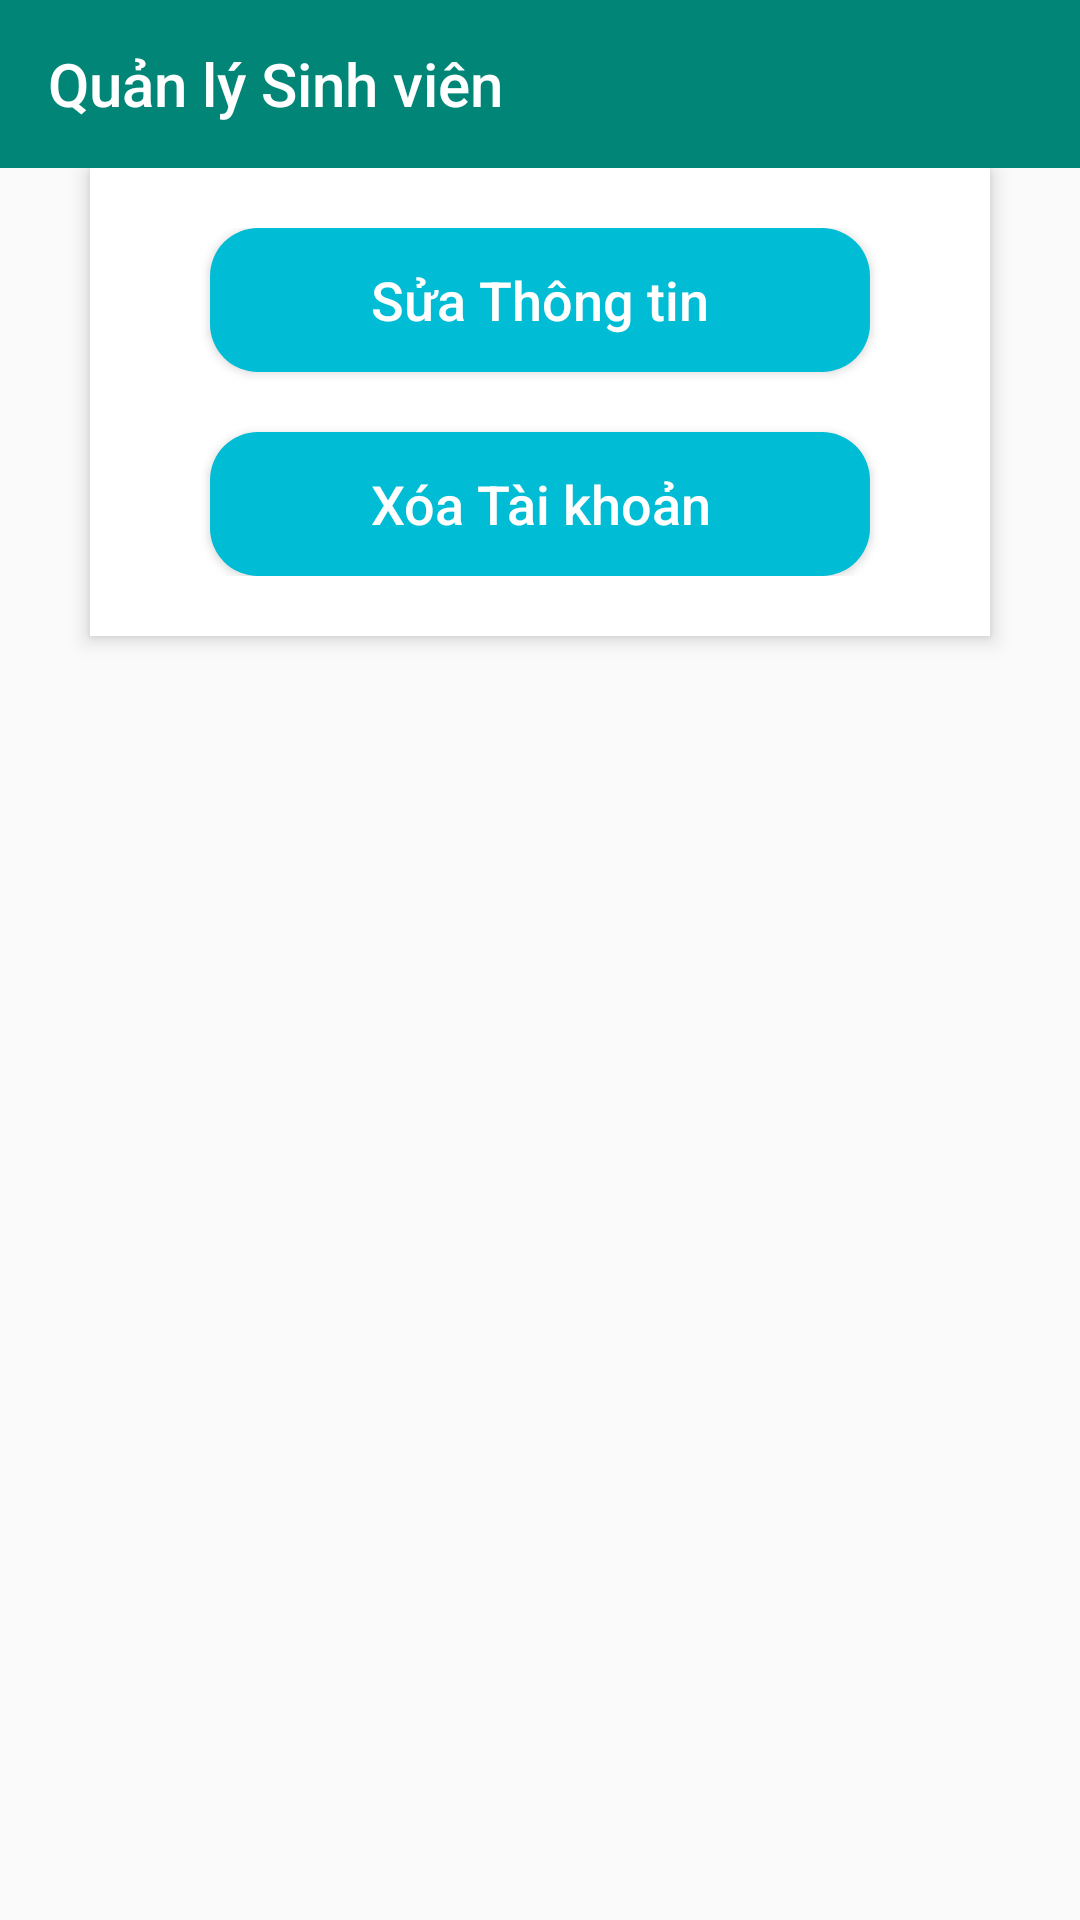

Write the Android layout XML for this screen, with the resource values it uses.
<!-- AndroidManifest.xml: application theme AppTheme -->
<!-- res/layout/activity_info_user.xml -->
<?xml version="1.0" encoding="utf-8"?>
<RelativeLayout
    xmlns:android="http://schemas.android.com/apk/res/android"
    xmlns:app="http://schemas.android.com/apk/res-auto"
    xmlns:tools="http://schemas.android.com/tools"
    android:layout_width="match_parent"
    android:orientation="vertical"
    android:layout_height="match_parent"
    tools:context=".Activity.InfoUserActivity">

  <android.support.design.widget.AppBarLayout
      android:layout_width="match_parent"
      android:layout_height="wrap_content"
      android:id="@+id/Apptoolbar_InfoUser"
      android:theme="@style/ThemeOverlay.AppCompat.Dark.ActionBar">
    <android.support.v7.widget.Toolbar
        android:id="@+id/toolbar_InfoUser"
        android:background="@color/group_orgin"
        app:title="Quản lý Sinh viên"
        app:navigationIcon="@drawable/back"
        app:titleTextColor="#FFFFFF"
        android:layout_width="match_parent"
        android:layout_height="?actionBarSize">
    </android.support.v7.widget.Toolbar>
  </android.support.design.widget.AppBarLayout>


  <ScrollView
      android:layout_below="@id/Apptoolbar_InfoUser"
      android:id="@+id/scrollview"
      android:layout_width="match_parent"
      android:layout_height="match_parent">


  <RelativeLayout

      android:layout_width="fill_parent"
      android:layout_height="wrap_content"
      android:layout_marginLeft="30dp"
      android:layout_marginRight="30dp"

      android:background="#fff"
      android:elevation="4dp"
      android:orientation="vertical"
      android:padding="20dp">

    <LinearLayout
        android:layout_width="fill_parent"
        android:layout_height="wrap_content"
        android:orientation="vertical">
      <ListView
          android:id="@+id/listInfoUser"
          android:layout_width="match_parent"
          android:layout_height="wrap_content">
      </ListView>

      <Button
          android:id="@+id/btnEditUser"
          android:layout_width="fill_parent"
          android:layout_height="wrap_content"
          android:layout_marginLeft="20dp"
          android:layout_marginRight="20dp"
          android:background="@drawable/custom_button"
          android:text="Sửa Thông tin"
          android:textAllCaps="false"
          android:textColor="#fff"
          android:textSize="18sp" />

      <Button
          android:id="@+id/btnDeleteUser"
          android:layout_width="fill_parent"
          android:layout_height="wrap_content"
          android:layout_marginLeft="20dp"
          android:layout_marginRight="20dp"
          android:layout_marginTop="20dp"
          android:background="@drawable/custom_button"
          android:text="Xóa Tài khoản"
          android:textAllCaps="false"
          android:textColor="#fff"
          android:textSize="18sp" />

    </LinearLayout>

  </RelativeLayout>


  </ScrollView>
</RelativeLayout>
<!-- resources referenced by this layout -->
<resources>
  <!-- drawable custom_button (drawable) -->
  <?xml version="1.0" encoding="utf-8"?>
  <shape xmlns:android="http://schemas.android.com/apk/res/android"
      android:shape="rectangle">
  
      <padding android:bottom="10dp"
          android:top="10dp"
          android:left="10dp"
          android:right="10dp"/>
      <corners android:radius="16dp"/>
      <solid android:color="#00BCD4"/>
  </shape>
  <style name="AppTheme" parent="Theme.AppCompat.Light.NoActionBar">
          
          <item name="colorPrimary">@color/colorPrimary</item>
          <item name="colorPrimaryDark">@color/colorPrimaryDark</item>
          <item name="colorAccent">@color/colorAccent</item>
      </style>
  <color name="colorPrimary">#008577</color>
  <color name="colorPrimaryDark">#00574B</color>
  <color name="colorAccent">#1897FD</color>
</resources>
